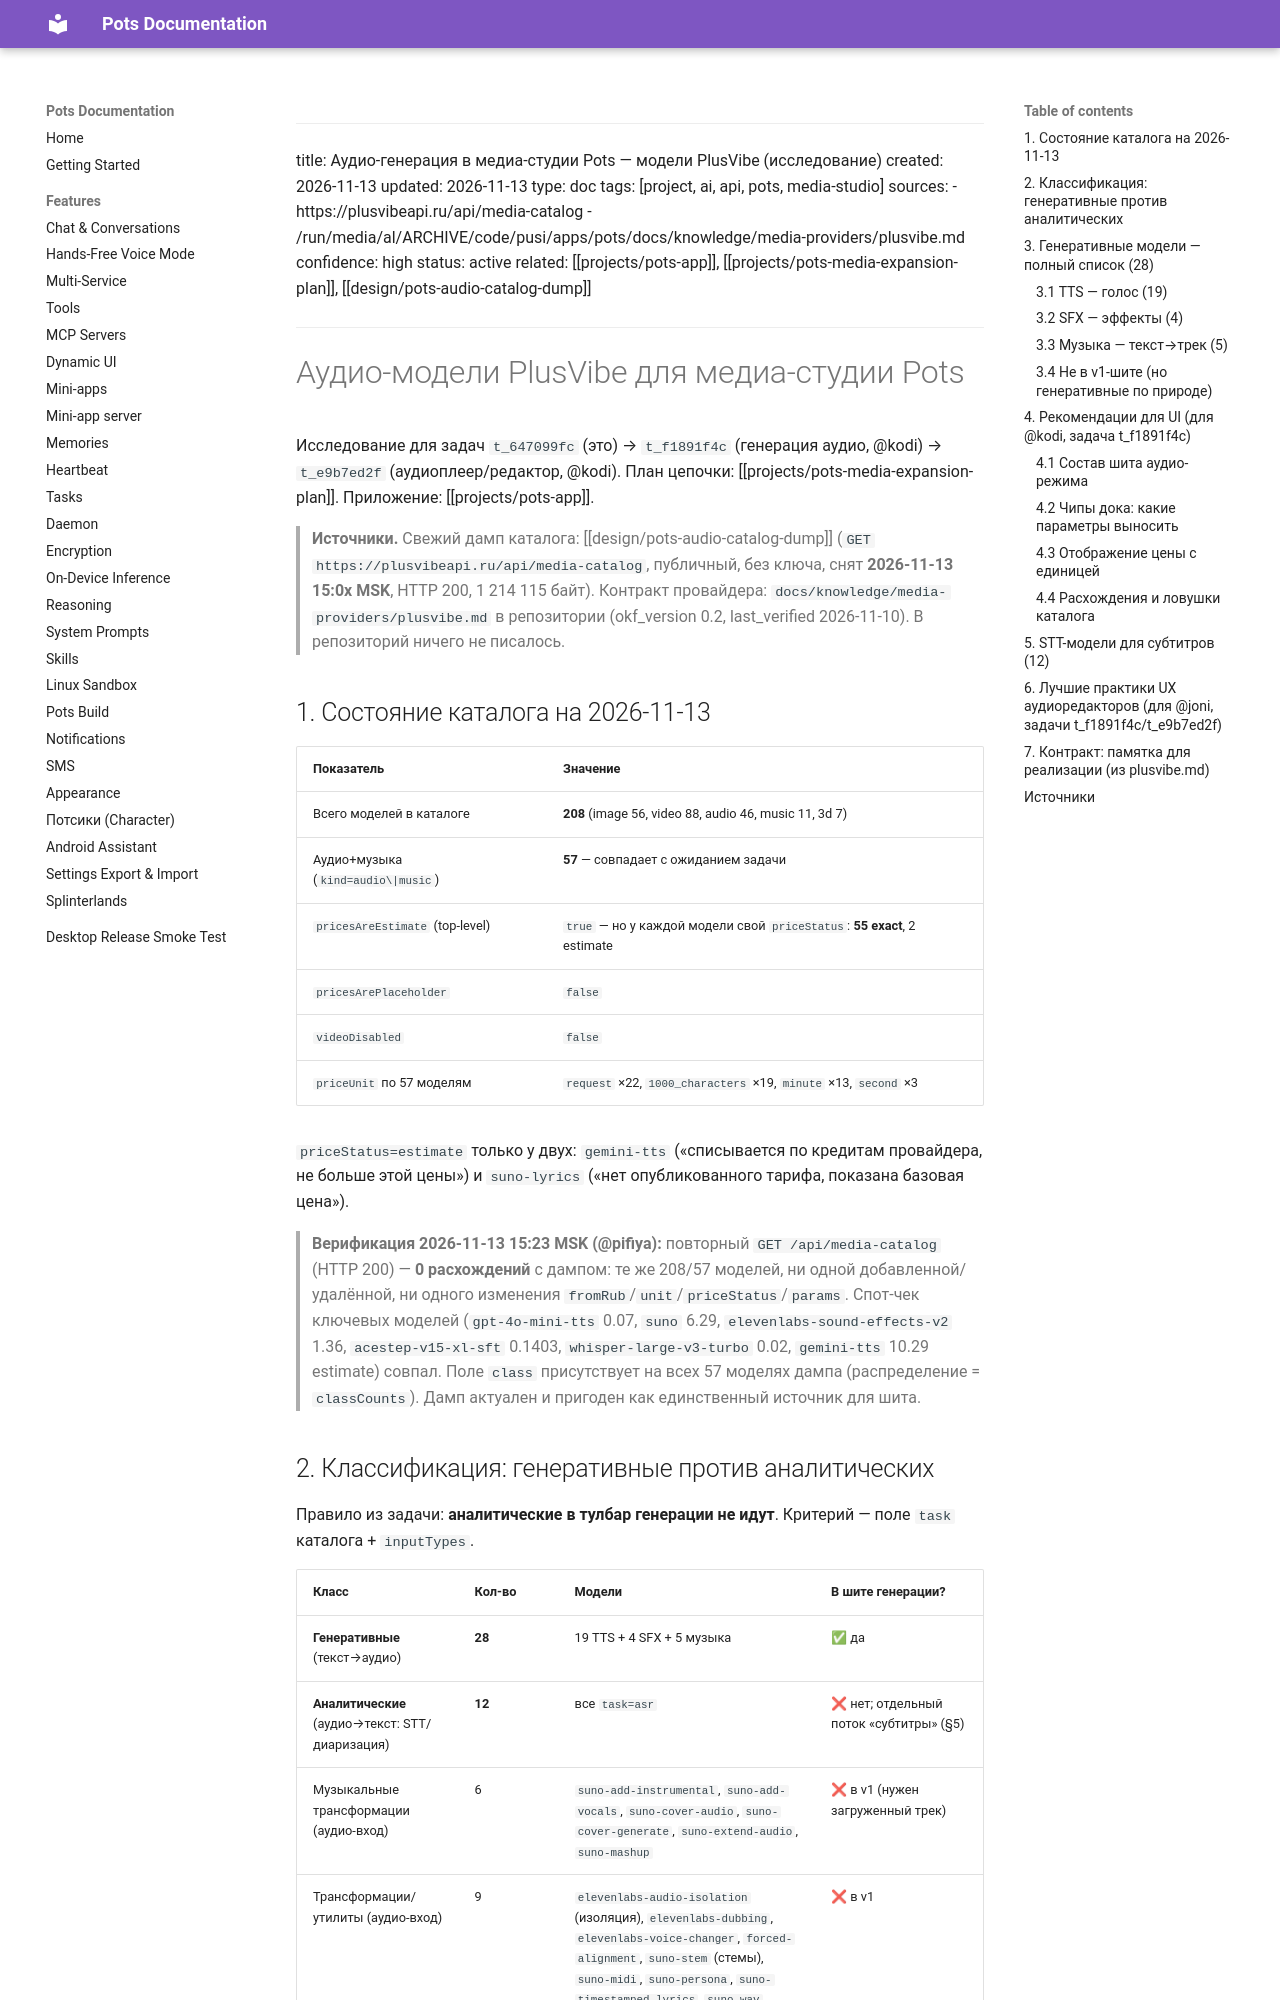

repository: pusi-os/pots · page: docs/design/media-expansion/pots-audio-gen-research/index.html · generator: mkdocs

---
title: Аудио-генерация в медиа-студии Pots — модели PlusVibe (исследование)
created: 2026-11-13
updated: 2026-11-13
type: doc
tags: [project, ai, api, pots, media-studio]
sources:
  - https://plusvibeapi.ru/api/media-catalog
  - /run/media/al/ARCHIVE/code/pusi/apps/pots/docs/knowledge/media-providers/plusvibe.md
confidence: high
status: active
related: [[projects/pots-app]], [[projects/pots-media-expansion-plan]], [[design/pots-audio-catalog-dump]]
---

# Аудио-модели PlusVibe для медиа-студии Pots

Исследование для задач `t_647099fc` (это) → `t_f1891f4c` (генерация аудио, @kodi) → `t_e9b7ed2f` (аудиоплеер/редактор, @kodi). План цепочки: [[projects/pots-media-expansion-plan]]. Приложение: [[projects/pots-app]].

> **Источники.** Свежий дамп каталога: [[design/pots-audio-catalog-dump]] (`GET https://plusvibeapi.ru/api/media-catalog`, публичный, без ключа, снят **2026-11-13 15:0x MSK**, HTTP 200, 1 214 115 байт). Контракт провайдера: `docs/knowledge/media-providers/plusvibe.md` в репозитории (okf_version 0.2, last_verified 2026-11-10). В репозиторий ничего не писалось.

## 1. Состояние каталога на 2026-11-13

| Показатель | Значение |
|---|---|
| Всего моделей в каталоге | **208** (image 56, video 88, audio 46, music 11, 3d 7) |
| Аудио+музыка (`kind=audio\|music`) | **57** — совпадает с ожиданием задачи |
| `pricesAreEstimate` (top-level) | `true` — но у каждой модели свой `priceStatus`: **55 exact**, 2 estimate |
| `pricesArePlaceholder` | `false` |
| `videoDisabled` | `false` |
| `priceUnit` по 57 моделям | `request` ×22, `1000_characters` ×19, `minute` ×13, `second` ×3 |

`priceStatus=estimate` только у двух: `gemini-tts` («списывается по кредитам провайдера, не больше этой цены») и `suno-lyrics` («нет опубликованного тарифа, показана базовая цена»).

> **Верификация 2026-11-13 15:23 MSK (@pifiya):** повторный `GET /api/media-catalog` (HTTP 200) — **0 расхождений** с дампом: те же 208/57 моделей, ни одной добавленной/удалённой, ни одного изменения `fromRub`/`unit`/`priceStatus`/`params`. Спот-чек ключевых моделей (`gpt-4o-mini-tts` 0.07, `suno` 6.29, `elevenlabs-sound-effects-v2` 1.36, `acestep-v15-xl-sft` 0.1403, `whisper-large-v3-turbo` 0.02, `gemini-tts` 10.29 estimate) совпал. Поле `class` присутствует на всех 57 моделях дампа (распределение = `classCounts`). Дамп актуален и пригоден как единственный источник для шита.
